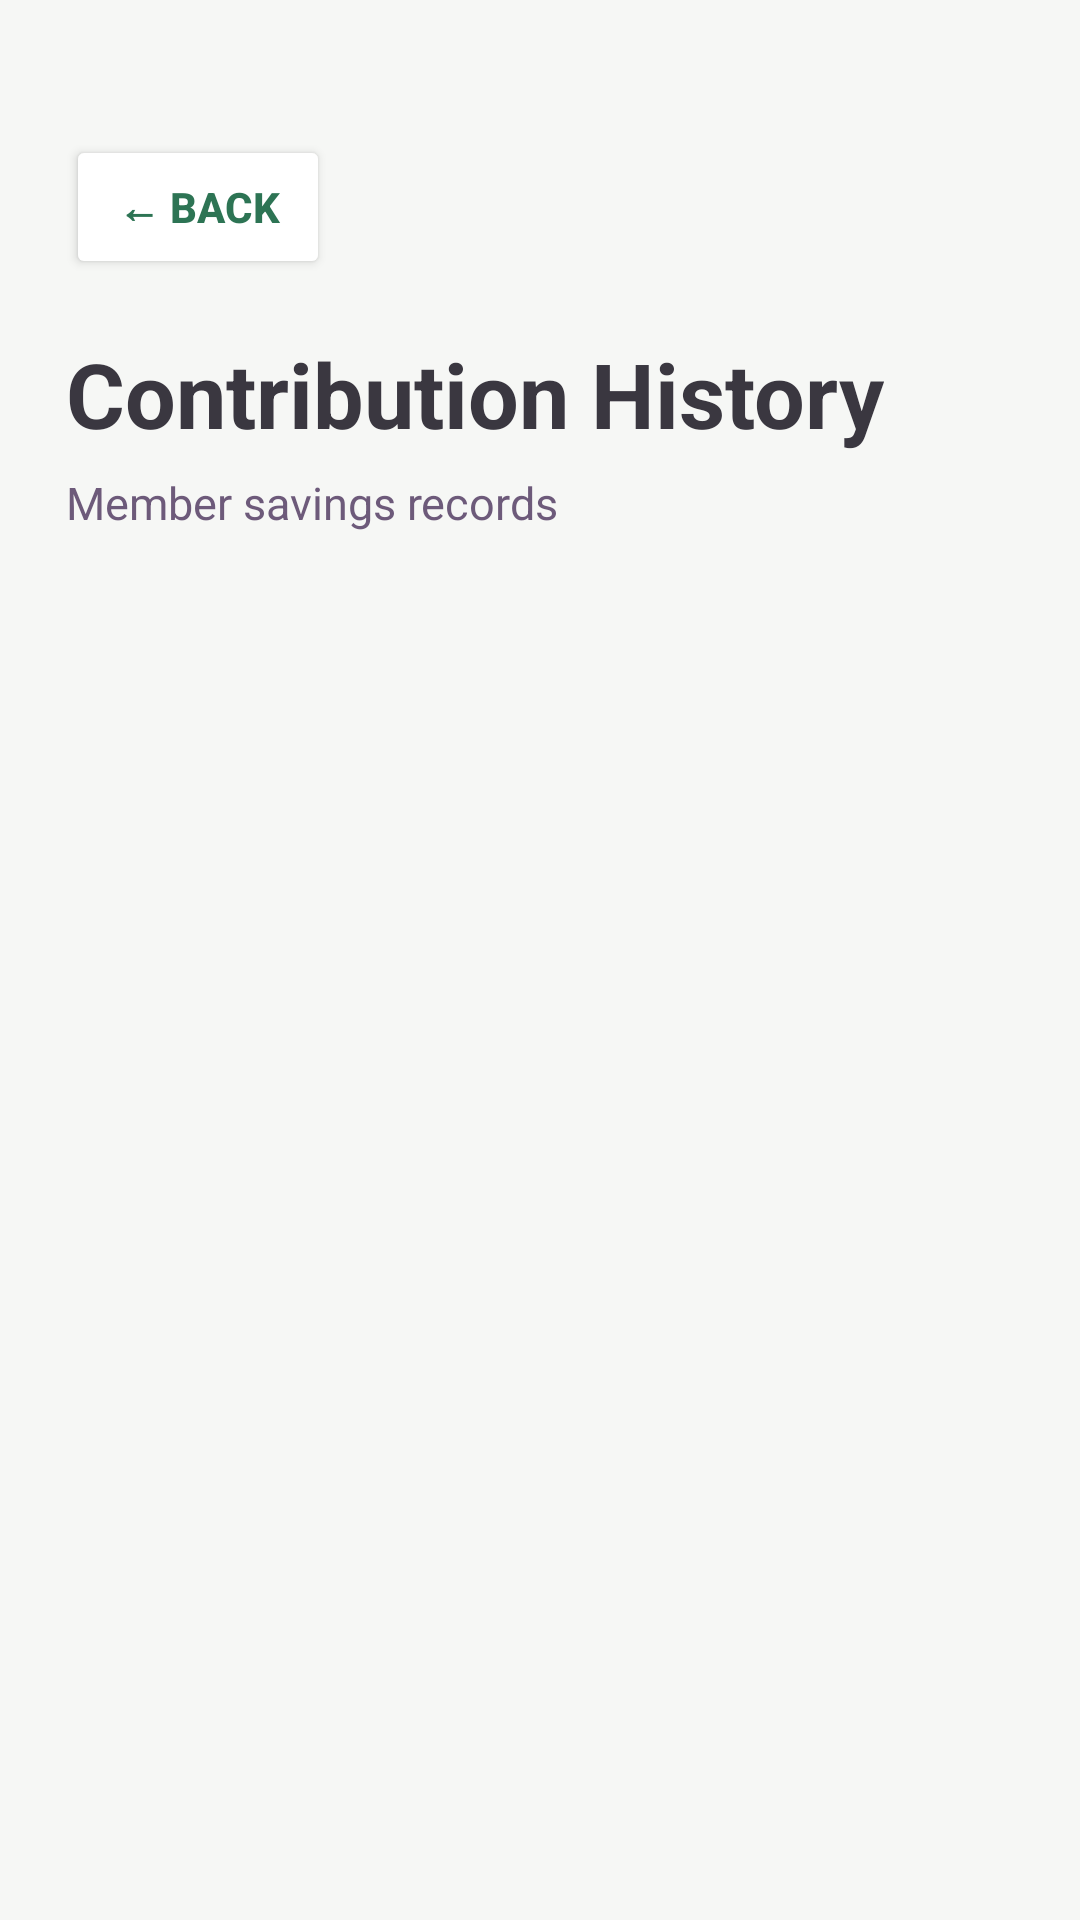

The Android layout XML behind this screen, and the referenced resources:
<!-- AndroidManifest.xml: application theme Theme.MahilaShaktiUnnati -->
<!-- res/layout/activity_savings_history.xml -->
<?xml version="1.0" encoding="utf-8"?>
<LinearLayout
    xmlns:android="http://schemas.android.com/apk/res/android"
    android:layout_width="match_parent"
    android:layout_height="match_parent"
    android:orientation="vertical"
    android:background="#F6F7F5"
    android:paddingStart="22dp"
    android:paddingEnd="22dp"
    android:paddingTop="45dp"
    android:paddingBottom="20dp">

    <Button
        android:id="@+id/backBtn"
        android:layout_width="wrap_content"
        android:layout_height="48dp"
        android:text="← Back"
        android:textColor="#2D7454"
        android:textStyle="bold"
        android:backgroundTint="#FFFFFF"
        android:layout_marginBottom="18dp" />

    <TextView
        android:id="@+id/titleText"
        android:layout_width="wrap_content"
        android:layout_height="wrap_content"
        android:text="Contribution History"
        android:textSize="30sp"
        android:textStyle="bold"
        android:textColor="#3A3740" />

    <TextView
        android:layout_width="wrap_content"
        android:layout_height="wrap_content"
        android:text="Member savings records"
        android:textSize="15sp"
        android:textColor="#6D5A7A"
        android:layout_marginTop="6dp" />

    <ListView
        android:id="@+id/historyList"
        android:layout_width="match_parent"
        android:layout_height="0dp"
        android:layout_weight="1"
        android:layout_marginTop="22dp"
        android:divider="#EEEEEE"
        android:dividerHeight="10dp"
        android:background="#F6F7F5" />

</LinearLayout>
<!-- resources referenced by this layout -->
<resources>
  <style name="Theme.MahilaShaktiUnnati" parent="Base.Theme.MahilaShaktiUnnati" />
  <style name="Base.Theme.MahilaShaktiUnnati" parent="Theme.Material3.DayNight.NoActionBar">
          
          
      </style>
</resources>
